Run: headless pygame with SDL's dummy video driver; simulated clock (each Clock.tick advances the game by its frame time, no real sleeping); random seed 0; keys injected as events and as key.get_pressed() state; no mouse input.
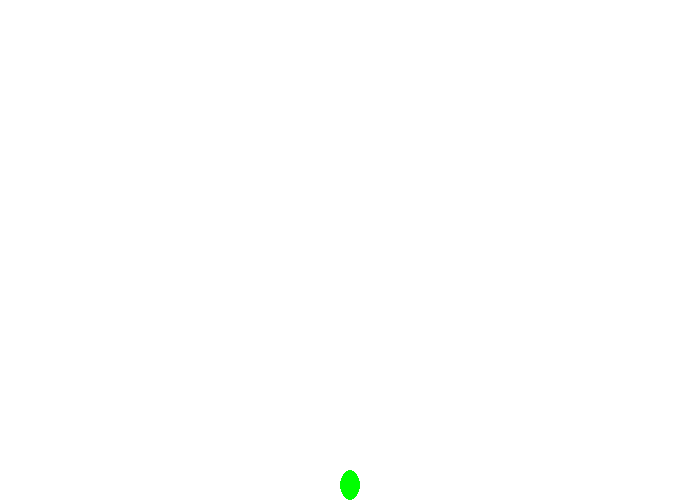
Frame 1 of 4 · flips 1–60 · no input
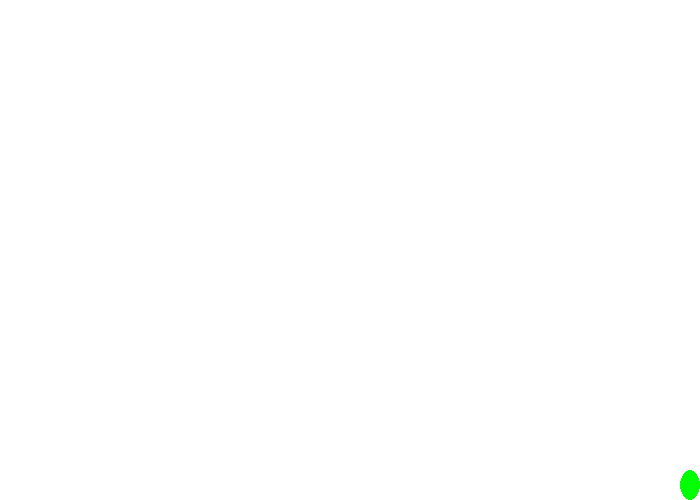
Frame 2 of 4 · flips 61–180 · tapped SPACE, RETURN · held RIGHT (→), D
Frame 3 of 4 · flips 181–300 · held DOWN (↓), S · screen unchanged from frame 2, image omitted
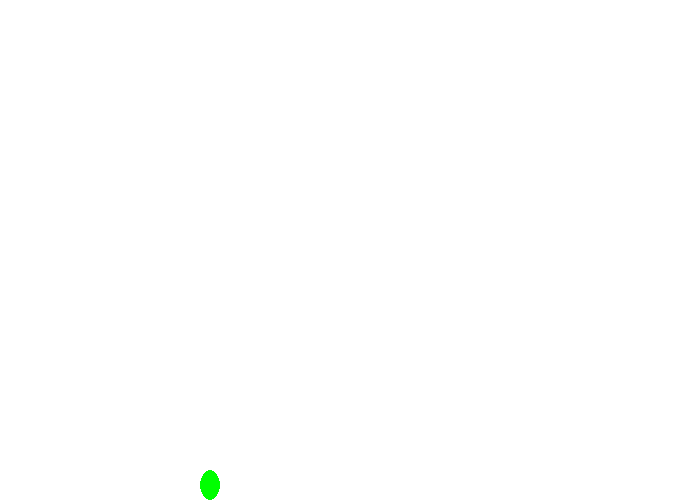
Frame 4 of 4 · flips 301–420 · held LEFT (←), A, UP (↑), W

The pygame program that drew these frames:

"""
Pygame base template for opening a window, done with functions

 Sample Python/Pygame Programs
 Simpson College Computer Science
 http://programarcadegames.com/
 http://simpson.edu/computer-science/

"""

# right x movement for space invaders
# when right is pressed and left is pressed and realesed it still goes right

import pygame

# The use of the main function is described in Chapter 9.

# Define some colors as global constants
BLACK = (0, 0, 0)
WHITE = (255, 255, 255)
GREEN = (0, 255, 0)
RED = (255, 0, 0)

def draw_flo(screen, x, y):
    pygame.draw.ellipse(screen, GREEN, [x, y, 20, 30])



def main():
    """ Main function for the game. """
    pygame.init()

    # Set the width and height of the screen [width,height]
    size = [700, 500]
    screen = pygame.display.set_mode(size)

    pygame.display.set_caption("My Game")

    # Loop until the user clicks the close button.
    done = False

    # Used to manage how fast the screen updates
    clock = pygame.time.Clock()

    x_coord = 340
    y_coord = 480

    x_speed = 0
    y_speed = 0

    # -------- Main Program Loop -----------
    while not done:
        # ALL EVENT PROCESSING SHOULD GO BELOW THIS COMMENT
        for event in pygame.event.get():
            if event.type == pygame.QUIT:
                done = True

            elif event.type == pygame.KEYDOWN:
                # if it was an arrow key adjust speed
                if event.key == pygame.K_LEFT:
                    x_speed -= 4
                elif event.key == pygame.K_RIGHT:
                    x_speed += 4


            # user let up on a key
            elif event.type == pygame.KEYUP:
                # if its an arrow key, reset speed to 0
                if event.key == pygame.K_LEFT:
                    x_speed += 4
                elif event.key == pygame.K_RIGHT:
                    x_speed -= 4

        # ALL EVENT PROCESSING SHOULD GO ABOVE THIS COMMENT

        # ALL GAME LOGIC SHOULD GO BELOW THIS COMMENT

        x_coord += x_speed
        y_coord += y_speed

        # check if x_coord is out of screen bounderies
        if x_coord < 0:
            x_coord = 0
        elif x_coord > size[0] - 20:
            x_coord = size[0] - 20

        # check if y_coord is out of screen bounderies
        if y_coord < 0:
            y_coord = 0
        elif y_coord > size[1] - 30:
            y_coord = size[1] - 30
        # ALL GAME LOGIC SHOULD GO ABOVE THIS COMMENT

        # ALL CODE TO DRAW SHOULD GO BELOW THIS COMMENT

        # First, clear the screen to white. Don't put other drawing commands
        # above this, or they will be erased with this command.
        screen.fill(WHITE)
        draw_flo(screen, x_coord, y_coord)
        # ALL CODE TO DRAW SHOULD GO ABOVE THIS COMMENT

        # Go ahead and update the screen with what we've drawn.
        pygame.display.flip()

        # Limit to 60 frames per second
        clock.tick(60)

    # Close the window and quit.
    # If you forget this line, the program will 'hang'
    # on exit if running from IDLE.
    pygame.quit()


if __name__ == "__main__":
    main()
